Run: headless pygame with SDL's dummy video driver; simulated clock (each Clock.tick advances the game by its frame time, no real sleeping); random seed 0; keys injected as events and as key.get_pressed() state; no mouse input.
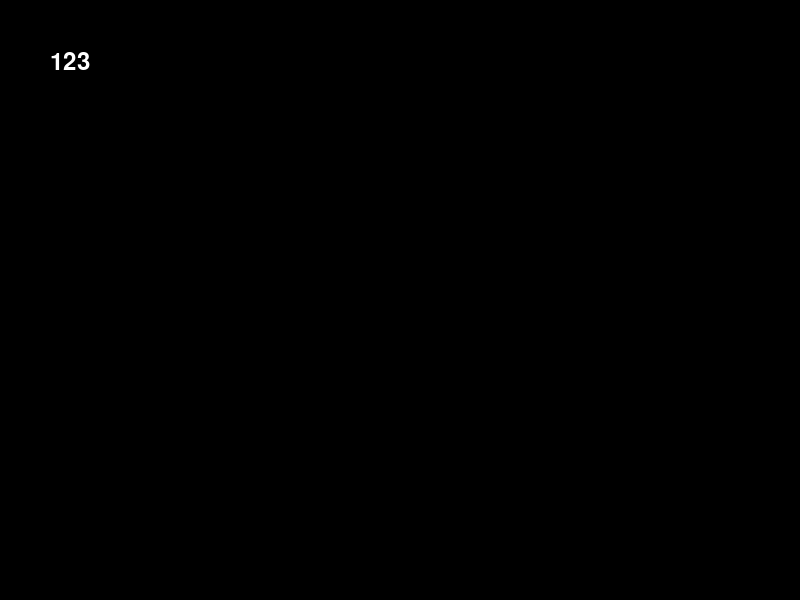
Frame 1 of 4 · flips 1–60 · no input
Frame 2 of 4 · flips 61–180 · tapped SPACE, RETURN · held RIGHT (→), D · screen unchanged from frame 1, image omitted
Frame 3 of 4 · flips 181–300 · held DOWN (↓), S · screen unchanged from frame 2, image omitted
Frame 4 of 4 · flips 301–420 · held LEFT (←), A, UP (↑), W · screen unchanged from frame 3, image omitted

The pygame program that drew these frames:

import pygame

# Initialize Pygame
pygame.init()

# Set up the display
width, height = 800, 600
screen = pygame.display.set_mode((width, height))

# Set up font
font = pygame.font.Font(None, 36)  # None for default font, 36 is the font size

# Integer to display
integer_to_display = 123

# Render the text
text = font.render(str(integer_to_display), True, (255, 255, 255))  # White color

# Main loop
running = True
while running:
    for event in pygame.event.get():
        if event.type == pygame.QUIT:
            running = False

    # Fill the screen with a color (black)
    screen.fill((0, 0, 0))

    # Blit the text onto the screen
    screen.blit(text, (50, 50))  # Position (50, 50)

    # Update the display
    pygame.display.flip()

# Quit Pygame
